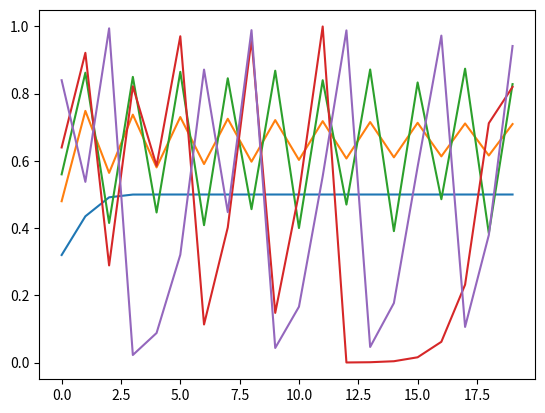

Recreate this plot in Python.
import matplotlib.pyplot as plt


def plot_logistic_map(r: float, x: float, iterations: int):
    iterations_list = []
    results_list = []
    for i in range(iterations):
        x = r * (x - x ** 2)
        results_list.append(x)
        iterations_list.append(i)

    plt.plot(iterations_list, results_list)
    plt.show()


plot_logistic_map(2.0, 0.2, 20)  # fix point
plot_logistic_map(3.0, 0.2, 20)  # cyclical
plot_logistic_map(3.5, 0.2, 20)  # cyclical2
plot_logistic_map(4.0, 0.2, 20)  # chaotic
plot_logistic_map(4.0, 0.3, 20)  # chaotic2
